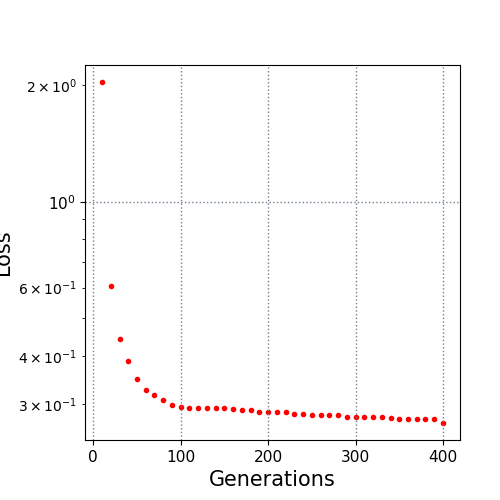

The data file committed next to this chart (first rows):
10.0, 2.035543
20.0, 0.6053
30.0, 0.4429
40.0, 0.3871
50.0, 0.3489
60.0, 0.3272
70.0, 0.3175
80.0, 0.3075
90.0, 0.2995
100.0, 0.2956
110.0, 0.2932
120.0, 0.2932
130.0, 0.2932
140.0, 0.2932
150.0, 0.2928
160.0, 0.2919
170.0, 0.2908
180.0, 0.2895
190.0, 0.2867
200.0, 0.2865
210.0, 0.2865
220.0, 0.286
230.0, 0.284
240.0, 0.2837
250.0, 0.2818
260.0, 0.2818
270.0, 0.2818
280.0, 0.2818
290.0, 0.2789
300.0, 0.2782
310.0, 0.2778
320.0, 0.2778
330.0, 0.2778
340.0, 0.2764
350.0, 0.2744
360.0, 0.2742
370.0, 0.2742
380.0, 0.2742
390.0, 0.2742
400.0, 0.2686
